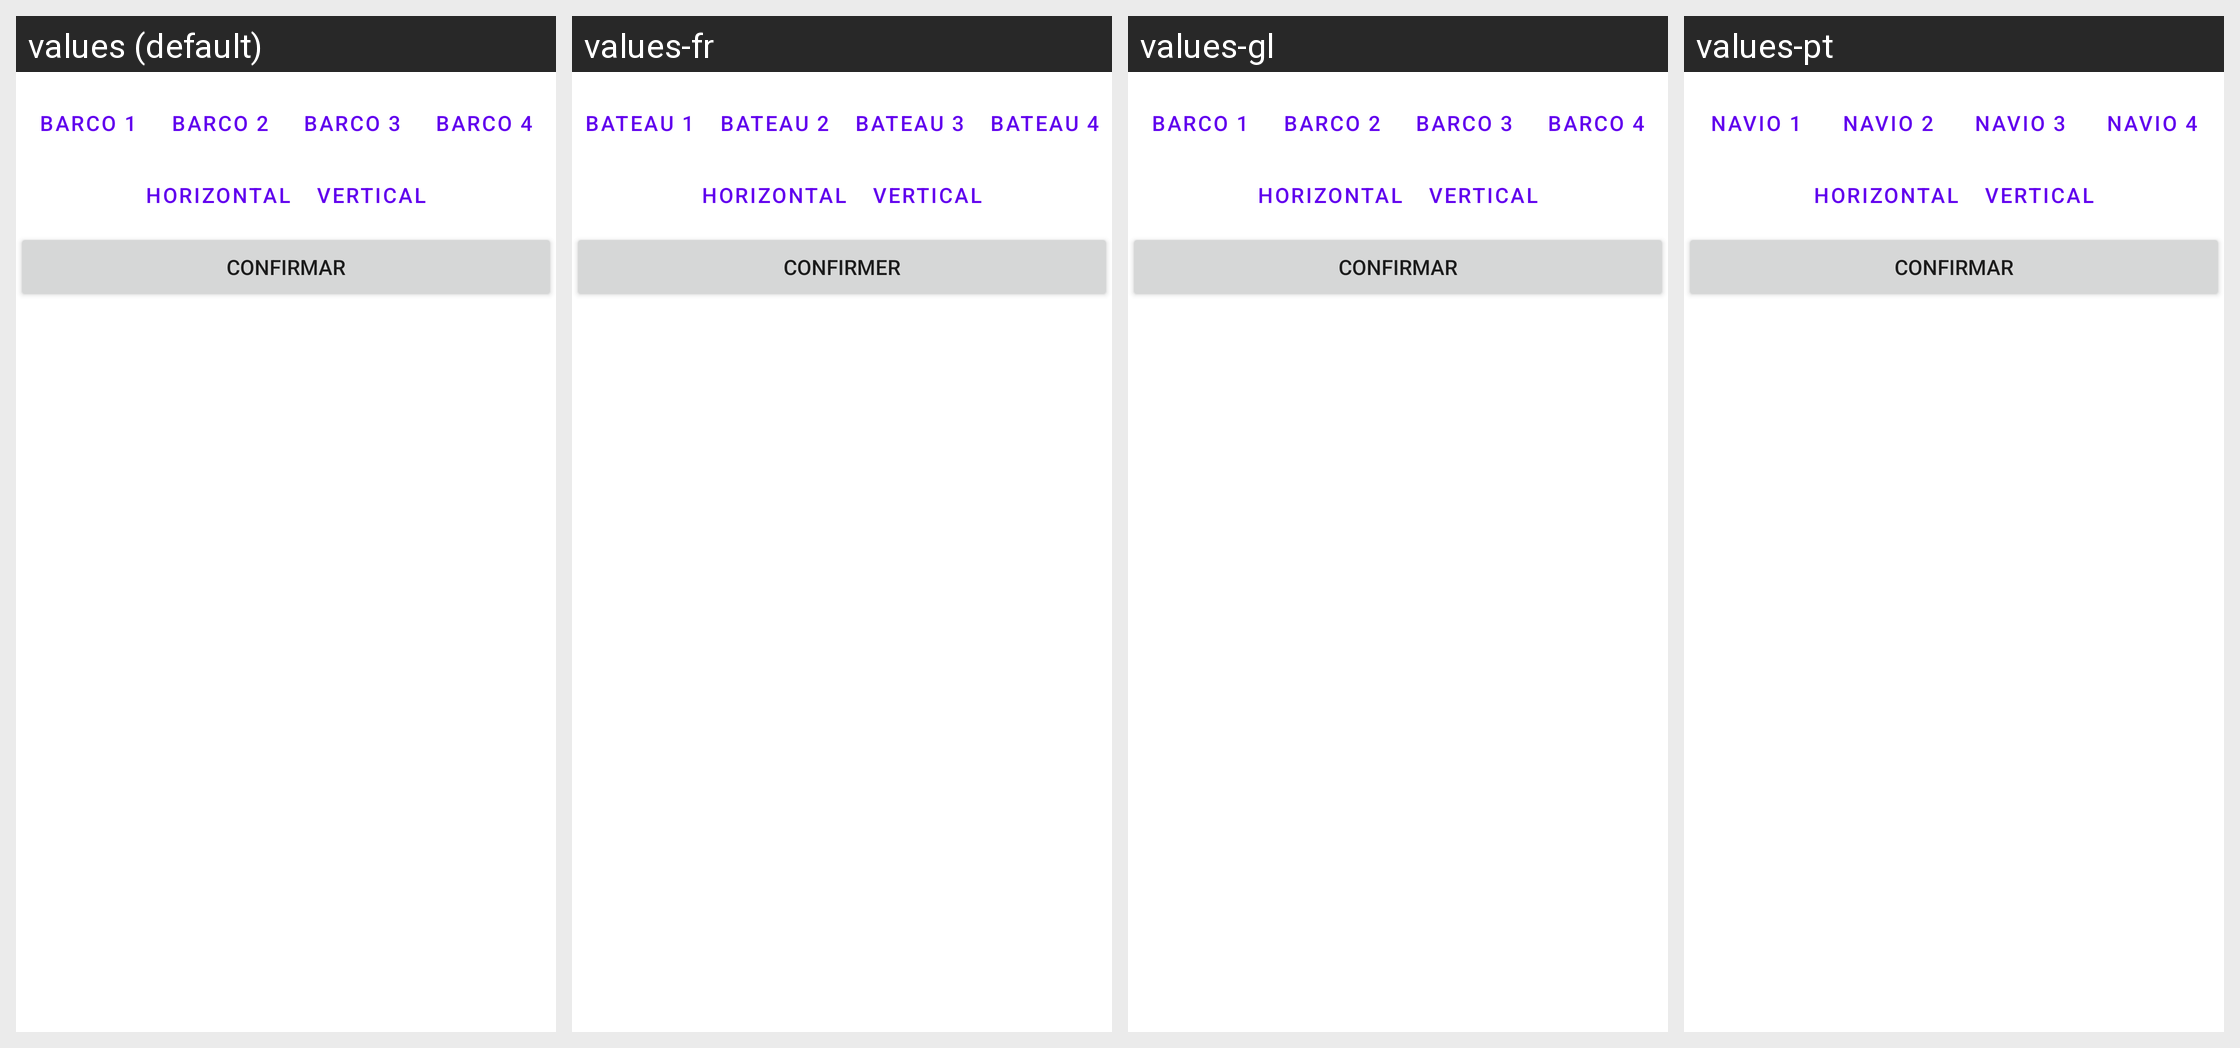

For this localized Android screen grid, give each drawn string resource with its value in every locale shown.
Android screen res/layout/activity_create_board.xml rendered under 4 locales, left to right: values (default), values-fr, values-gl, values-pt. Device: Nexus 5 (rendered at 1080×1920; each locale shown at half size, 540×960, under a caption strip naming it); theme Theme.FloatAR.
Other locales in the repository, not shown: values-de, values-en, values-it, values-ja, values-zh.
Strings drawn on this screen, with the default value and each locale's value (text and hints the layout hard-codes, and strings that could not be matched under every locale, appear in the picture but are not listed):

but_boat_s1
  values: Barco 1
  values-fr: Bateau 1
  values-gl: Barco 1
  values-pt: Navio 1

but_boat_s2
  values: Barco 2
  values-fr: Bateau 2
  values-gl: Barco 2
  values-pt: Navio 2

but_boat_s3
  values: Barco 3
  values-fr: Bateau 3
  values-gl: Barco 3
  values-pt: Navio 3

but_boat_s4
  values: Barco 4
  values-fr: Bateau 4
  values-gl: Barco 4
  values-pt: Navio 4

but_horizontal_boat
  values: Horizontal
  values-fr: Horizontal
  values-gl: Horizontal
  values-pt: Horizontal

but_vertical_boat
  values: Vertical
  values-fr: Vertical
  values-gl: Vertical
  values-pt: Vertical

confirm
  values: Confirmar
  values-fr: Confirmer
  values-gl: Confirmar
  values-pt: Confirmar
